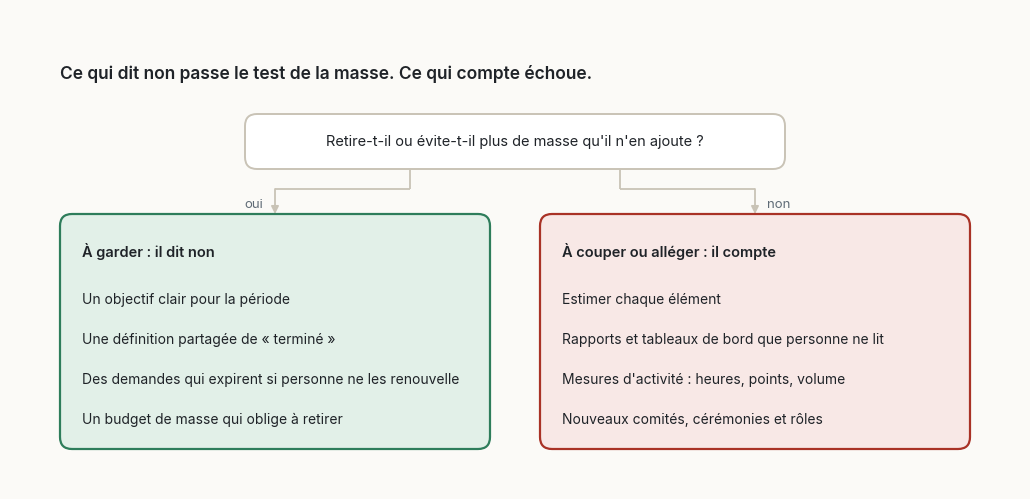

The matplotlib source for this figure: (Note: this script raises an exception after producing the figure.)
"""Figures pour « Les murs, eux, sont en marche ».

Version française des trois figures de l'édition de la newsletter, dans la palette du site.
Exécuter depuis ce dossier : python figs.py
"""
import matplotlib
matplotlib.use("Agg")
import matplotlib.pyplot as plt
from matplotlib.patches import FancyBboxPatch, FancyArrowPatch

# ---------- palette (from light.scss) ----------
BG = "#fbfaf7"
INK = "#1f2328"
MUTED = "#5f6b76"
RULE = "#e6e2da"
NAVY = "#1d4f73"
GREEN = "#2e7d5b"
RED = "#a93226"
SAND = "#c9c3b6"
NAVY_T, GREEN_T, RED_T, SAND_T = "#e5eef5", "#e2f0e8", "#f8e8e6", "#ebe7df"

plt.rcParams.update({
    "font.family": "Inter", "font.size": 10, "text.color": INK,
    "axes.edgecolor": MUTED, "xtick.color": MUTED, "ytick.color": MUTED,
    "figure.facecolor": BG, "axes.facecolor": BG, "savefig.facecolor": BG,
    "savefig.dpi": 220, "savefig.bbox": "tight", "savefig.pad_inches": 0.35,
})
OUT = "figures/"


def canvas(w, h):
    fig = plt.figure(figsize=(w, h))
    ax = fig.add_axes([0, 0, 1, 1])
    ax.set_xlim(0, w)
    ax.set_ylim(0, h)
    ax.axis("off")
    return fig, ax


def box(ax, x, y, w, h, edge, fill="white", lw=1.4):
    ax.add_patch(FancyBboxPatch((x, y), w, h, boxstyle="round,pad=0,rounding_size=0.12",
                                fc=fill, ec=edge, lw=lw))


def arrow(ax, pts):
    for (x0, y0), (x1, y1) in zip(pts[:-2], pts[1:-1]):
        ax.plot([x0, x1], [y0, y1], color=SAND, lw=1.3, solid_capstyle="butt")
    ax.add_patch(FancyArrowPatch(pts[-2], pts[-1], arrowstyle="-|>", mutation_scale=11,
                                 color=SAND, lw=1.3, shrinkA=0, shrinkB=0))


def fig_test_de_masse():
    W, H = 9.6, 4.3
    fig, ax = canvas(W, H)
    ax.text(0.25, H - 0.3, "Ce qui dit non passe le test de la masse. Ce qui compte échoue.",
            fontsize=12.5, weight="semibold", va="top")
    # question
    qx, qy, qw, qh = 2.1, 2.95, 5.4, 0.55
    box(ax, qx, qy, qw, qh, SAND)
    ax.text(qx + qw / 2, qy + qh / 2, "Retire-t-il ou évite-t-il plus de masse qu'il n'en ajoute ?",
            ha="center", va="center", fontsize=10.5)
    lx, rx, by = 2.4, 7.2, 2.5
    arrow(ax, [(3.75, qy), (3.75, 2.75), (lx, 2.75), (lx, by)])
    arrow(ax, [(5.85, qy), (5.85, 2.75), (rx, 2.75), (rx, by)])
    ax.text(2.28, 2.6, "oui", color=MUTED, fontsize=9.5, ha="right", va="center")
    ax.text(7.32, 2.6, "non", color=MUTED, fontsize=9.5, ha="left", va="center")
    cols = [
        (0.25, GREEN, GREEN_T, "À garder : il dit non", [
            "Un objectif clair pour la période",
            "Une définition partagée de « terminé »",
            "Des demandes qui expirent si personne ne les renouvelle",
            "Un budget de masse qui oblige à retirer",
        ]),
        (5.05, RED, RED_T, "À couper ou alléger : il compte", [
            "Estimer chaque élément",
            "Rapports et tableaux de bord que personne ne lit",
            "Mesures d'activité : heures, points, volume",
            "Nouveaux comités, cérémonies et rôles",
        ]),
    ]
    for x, edge, fill, title, items in cols:
        box(ax, x, 0.15, 4.3, 2.35, edge, fill, lw=1.6)
        ax.text(x + 0.22, 2.22, title, fontsize=10.5, weight="semibold", va="top")
        for i, t in enumerate(items):
            ax.text(x + 0.22, 1.72 - i * 0.4, t, fontsize=10, va="top")
    fig.savefig(OUT + "fig01.png")
    plt.close(fig)


def fig_paillasse():
    fig, ax = plt.subplots(figsize=(9.6, 3.9))
    fig.subplots_adjust(left=0.17, right=0.9, top=0.66, bottom=0.2)
    fig.text(0.02, 0.97, "Automatisez toutes les étapes non physiques : "
             "les sciences de laboratoire plafonnent à 3–4×",
             fontsize=12.5, weight="semibold", va="top")
    fig.text(0.02, 0.89, "Production de recherche à budget constant, par rapport à aujourd'hui "
             "sans IA · modèle d'Anthropic, 2026", fontsize=9.5, color=MUTED, va="top")
    rows = [  # nom, IA d'aujourd'hui, (bas, haut), couleur
        ("Statistique", 2.0, (15, 16), SAND),
        ("Chimie", 1.4, (3, 4), NAVY),
    ]
    for i, (name, today, (lo, hi), col) in enumerate(rows):
        y = 1 - i
        mid = (lo + hi) / 2
        ax.barh(y + 0.17, today, height=0.2, color=SAND_T)
        ax.barh(y - 0.13, mid, height=0.24, color=col)
        ax.errorbar(mid, y - 0.13, xerr=[[mid - lo], [hi - mid]], fmt="none",
                    ecolor=INK, elinewidth=1.1, capsize=5)
        ax.text(today + 0.2, y + 0.17, f"{today:.1f}×".replace(".", ","),
                va="center", fontsize=9.5, color=MUTED)
        ax.text(hi + 0.25, y - 0.13, f"{lo}–{hi}×", va="center", fontsize=10.5,
                weight="semibold")
    ax.set_yticks([1, 0])
    ax.set_yticklabels([r[0] for r in rows], fontsize=10.5, color=INK)
    ax.get_yticklabels()[1].set_weight("semibold")
    ax.tick_params(axis="y", length=0, pad=12)
    ax.set_xlim(0, 17.5)
    ax.set_ylim(-0.55, 1.5)
    ax.set_xticks([0, 4, 8, 12, 16])
    ax.set_xticklabels(["0×", "4×", "8×", "12×", "16×"])
    ax.tick_params(axis="x", length=0)
    ax.grid(axis="x", color=RULE, lw=0.9)
    ax.set_axisbelow(True)
    for s in ("top", "right", "bottom"):
        ax.spines[s].set_visible(False)
    ax.spines["left"].set_color(SAND)
    # légende
    for x, c, t in [(0.02, SAND_T, "L'IA d'aujourd'hui, largement adoptée"),
                    (0.42, SAND, "Toutes les étapes non physiques automatisées (fourchette)")]:
        fig.patches.append(FancyBboxPatch((x, 0.745), 0.018, 0.04, boxstyle="square,pad=0",
                                          transform=fig.transFigure, fc=c, ec="none"))
        fig.text(x + 0.027, 0.765, t, fontsize=9.5, color=MUTED, va="center")
    fig.text(0.02, 0.04, "Pourquoi : les sciences de laboratoire et de terrain consacrent 38 à 41 % "
             "du temps de recherche à des étapes physiques ; le domaine médian, environ 4 %.",
             fontsize=9, color=MUTED)
    fig.savefig(OUT + "fig02.png")
    plt.close(fig)


def fig_trois_murs():
    W, H = 9.6, 4.6
    fig, ax = canvas(W, H)
    ax.text(0.25, H - 0.3, "Rendez la production rapide, et le mur se déplace en trois endroits",
            fontsize=12.5, weight="semibold", va="top")
    box(ax, 0.25, 1.725, 2.3, 0.9, NAVY, NAVY_T, lw=1.8)
    ax.text(1.4, 2.32, "Produire", ha="center", va="center", fontsize=11, weight="semibold")
    ax.text(1.4, 2.0, "désormais rapide et bon marché", ha="center", va="center",
            fontsize=9.5, color=MUTED)
    walls = [
        ("1. Ce que vous portez",
         "Plus de choses à stocker, retrouver, vérifier et faire vivre",
         "À faire : faire du retrait un livrable"),
        ("2. Le point de contrôle",
         "Même dans un labo d'IA, l'inquiétude porte sur juger, pas construire",
         "À faire : approuver ce qui est irréversible, surveiller le reste"),
        ("3. Le monde physique",
         "Science : les labos plafonnent à 3–4×, les domaines de bureau atteignent 15–16×",
         "À faire : repenser les étapes qui se déroulent dans le monde"),
    ]
    bx, bw, bh = 3.25, 6.1, 0.95
    ys = [3.0 - i * 1.3 for i in range(3)]
    for (t, s, d), y in zip(walls, ys):
        box(ax, bx, y, bw, bh, SAND)
        ax.text(bx + 0.2, y + bh - 0.17, t, fontsize=11, weight="semibold", va="top")
        ax.text(bx + 0.2, y + bh - 0.47, s, fontsize=9.3, color=MUTED, va="top")
        ax.text(bx + 0.2, y + bh - 0.71, d, fontsize=9.3, va="top")
    mx = 2.85
    ax.plot([2.55, mx], [2.175, 2.175], color=SAND, lw=1.3)
    ax.plot([mx, mx], [ys[2] + bh / 2, ys[0] + bh / 2], color=SAND, lw=1.3)
    for y in ys:
        arrow(ax, [(mx, y + bh / 2), (bx, y + bh / 2)])
    fig.savefig(OUT + "fig03.png")
    plt.close(fig)


if __name__ == "__main__":
    fig_test_de_masse()
    fig_paillasse()
    fig_trois_murs()
